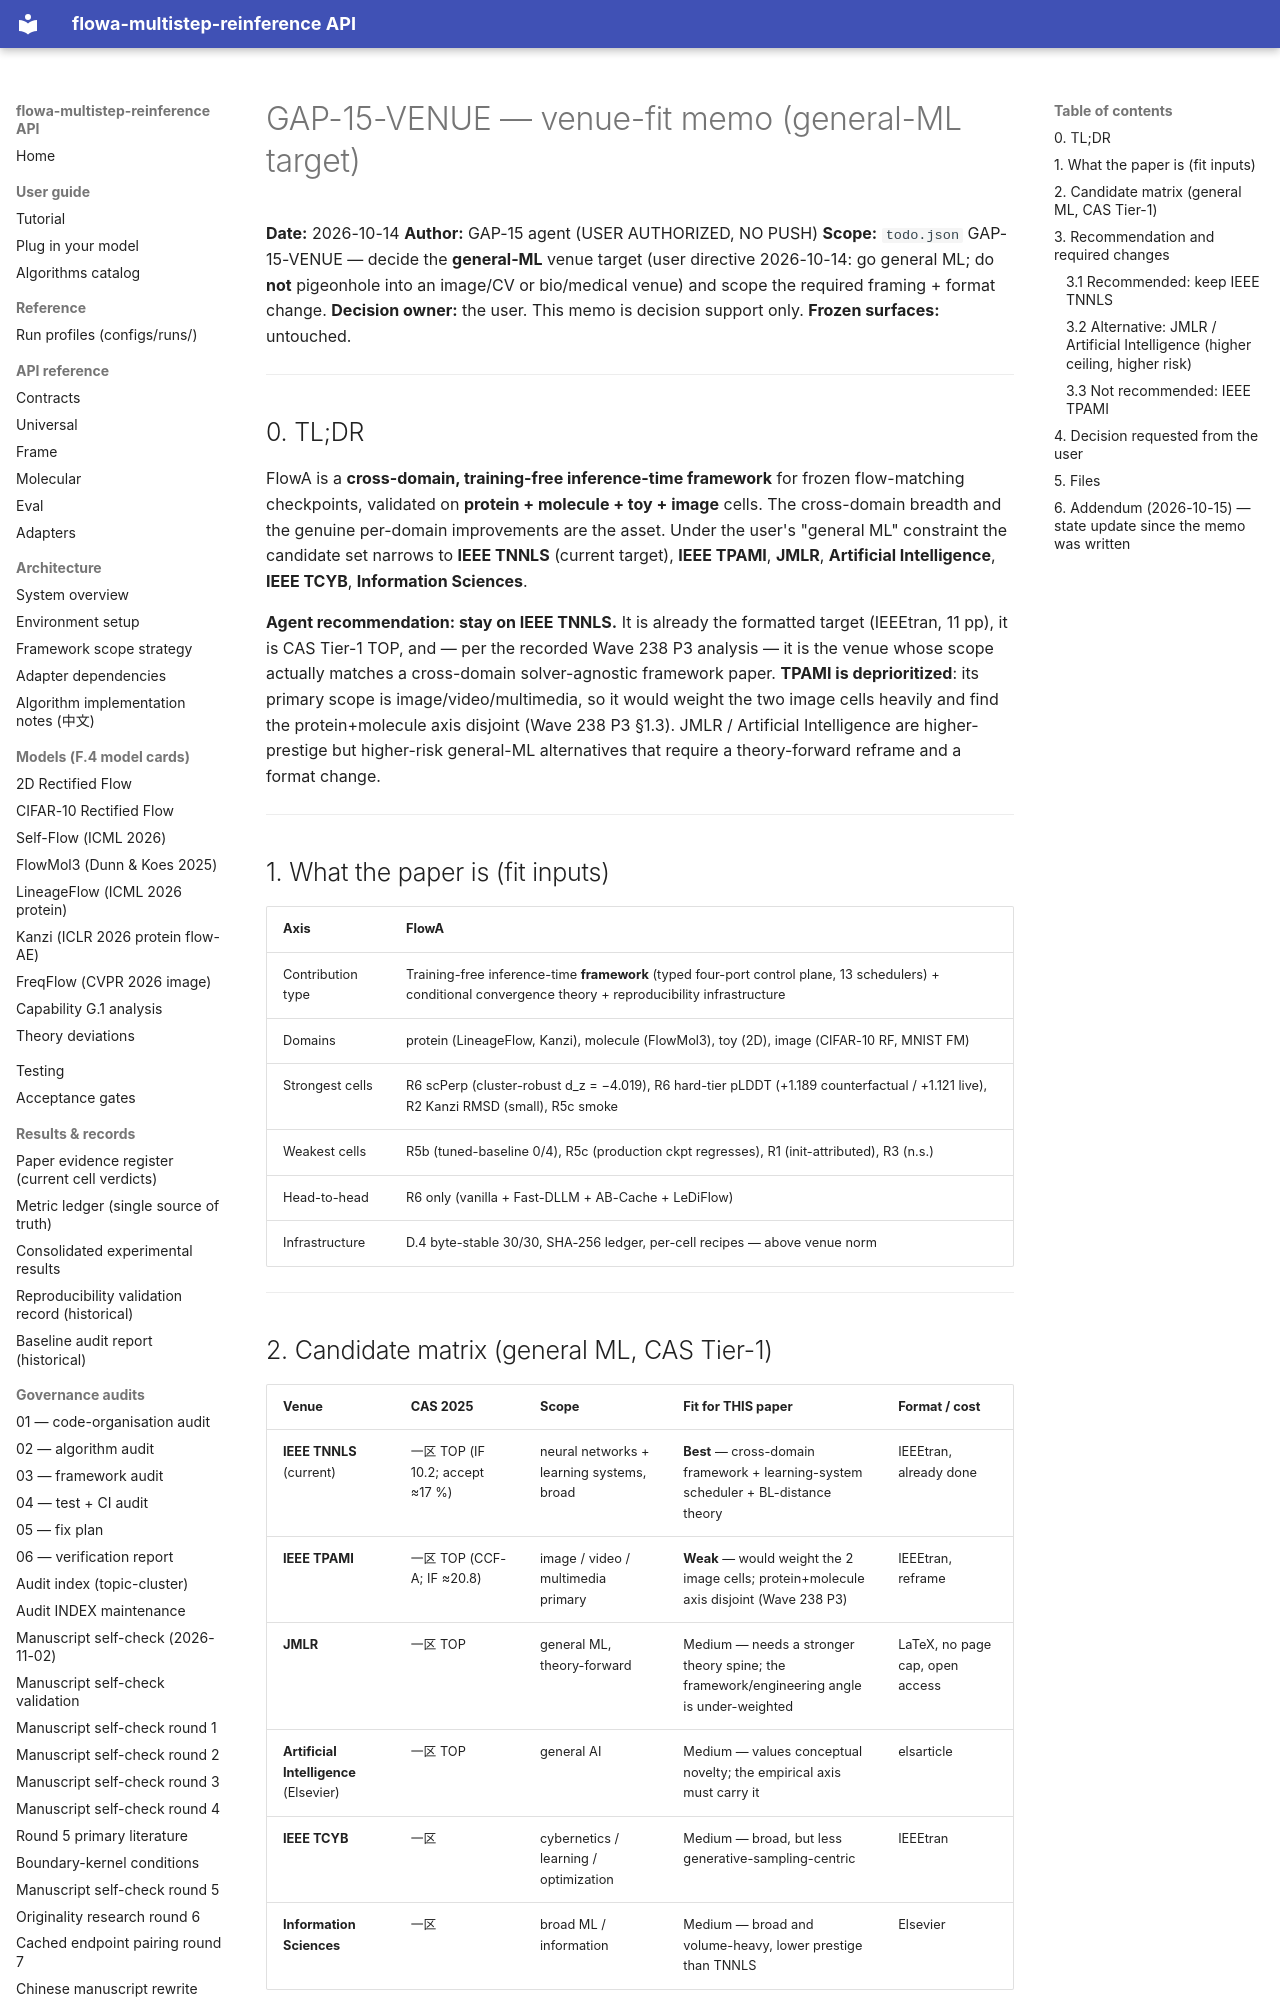

repository: silverenternal/flowa-multistep-reinference · page: audit/gap15-venue-fit/index.html · generator: mkdocs

# GAP-15-VENUE — venue-fit memo (general-ML target)

**Date:** 2026-10-14
**Author:** GAP-15 agent (USER AUTHORIZED, NO PUSH)
**Scope:** `todo.json` GAP-15-VENUE — decide the **general-ML** venue target
(user directive 2026-10-14: go general ML; do **not** pigeonhole into an
image/CV or bio/medical venue) and scope the required framing + format change.
**Decision owner:** the user. This memo is decision support only.
**Frozen surfaces:** untouched.

---

## 0. TL;DR

FlowA is a **cross-domain, training-free inference-time framework** for frozen
flow-matching checkpoints, validated on **protein + molecule + toy + image**
cells. The cross-domain breadth and the genuine per-domain improvements are the
asset. Under the user's "general ML" constraint the candidate set narrows to
**IEEE TNNLS** (current target), **IEEE TPAMI**, **JMLR**, **Artificial
Intelligence**, **IEEE TCYB**, **Information Sciences**.

**Agent recommendation: stay on IEEE TNNLS.** It is already the formatted
target (IEEEtran, 11 pp), it is CAS Tier-1 TOP, and — per the recorded Wave 238
P3 analysis — it is the venue whose scope actually matches a cross-domain
solver-agnostic framework paper. **TPAMI is deprioritized**: its primary scope
is image/video/multimedia, so it would weight the two image cells heavily and
find the protein+molecule axis disjoint (Wave 238 P3 §1.3). JMLR / Artificial
Intelligence are higher-prestige but higher-risk general-ML alternatives that
require a theory-forward reframe and a format change.

---

## 1. What the paper is (fit inputs)

| Axis | FlowA |
|---|---|
| Contribution type | Training-free inference-time **framework** (typed four-port control plane, 13 schedulers) + conditional convergence theory + reproducibility infrastructure |
| Domains | protein (LineageFlow, Kanzi), molecule (FlowMol3), toy (2D), image (CIFAR-10 RF, MNIST FM) |
| Strongest cells | R6 scPerp (cluster-robust d_z = −4.019), R6 hard-tier pLDDT (+1.189 counterfactual / +1.121 live), R2 Kanzi RMSD (small), R5c smoke |
| Weakest cells | R5b (tuned-baseline 0/4), R5c (production ckpt regresses), R1 (init-attributed), R3 (n.s.) |
| Head-to-head | R6 only (vanilla + Fast-DLLM + AB-Cache + LeDiFlow) |
| Infrastructure | D.4 byte-stable 30/30, SHA-256 ledger, per-cell recipes — above venue norm |

---
